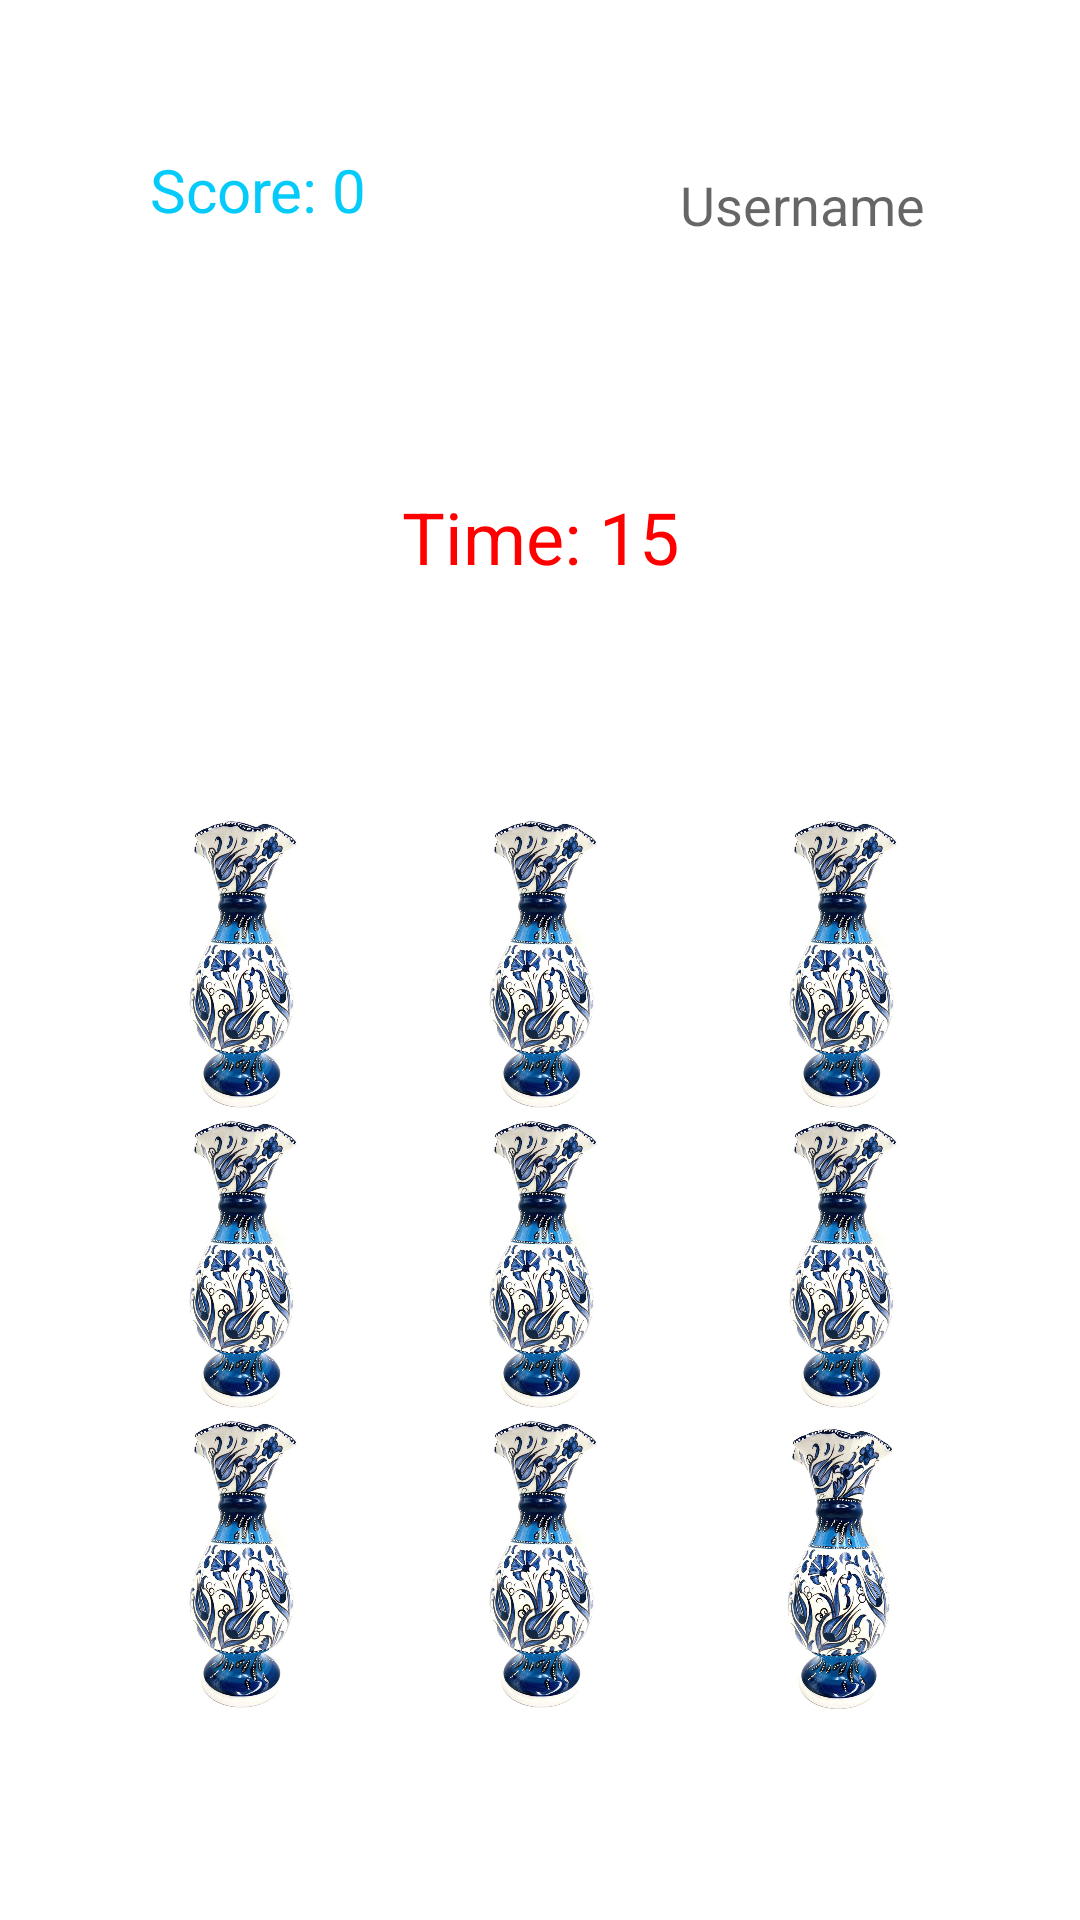

Layout XML and referenced resources for this Android screen:
<!-- AndroidManifest.xml: application theme Theme.VazoYakala -->
<!-- res/layout/activity_game.xml -->
<?xml version="1.0" encoding="utf-8"?>
<androidx.constraintlayout.widget.ConstraintLayout xmlns:android="http://schemas.android.com/apk/res/android"
    xmlns:app="http://schemas.android.com/apk/res-auto"
    xmlns:tools="http://schemas.android.com/tools"
    android:layout_width="match_parent"
    android:layout_height="match_parent"
    tools:context=".GameActivity">

    <TextView
        android:id="@+id/timeText"
        android:layout_width="187dp"
        android:layout_height="40dp"
        android:layout_marginTop="132dp"
        android:gravity="center"
        android:text="Time: 15"
        android:textColor="#FF0000"
        android:textColorHighlight="#3F51B5"
        android:textSize="24sp"
        app:layout_constraintBottom_toTopOf="@+id/gridLayout4"
        app:layout_constraintEnd_toEndOf="parent"
        app:layout_constraintStart_toStartOf="parent"
        app:layout_constraintTop_toTopOf="parent"
        app:layout_constraintVertical_bias="0.275" />

    <TextView
        android:id="@+id/usernameText10"
        android:layout_width="159dp"
        android:layout_height="41dp"
        android:hint="Username"
        android:textAlignment="center"
        android:textSize="18sp"
        app:layout_constraintBottom_toTopOf="@+id/timeText"
        app:layout_constraintEnd_toEndOf="parent"
        app:layout_constraintHorizontal_bias="0.936"
        app:layout_constraintStart_toStartOf="parent"
        app:layout_constraintTop_toTopOf="parent"
        app:layout_constraintVertical_bias="0.475" />

    <GridLayout
        android:id="@+id/gridLayout4"
        android:layout_width="296dp"
        android:layout_height="303dp"
        app:layout_constraintBottom_toBottomOf="parent"
        app:layout_constraintEnd_toEndOf="parent"
        app:layout_constraintHorizontal_bias="0.495"
        app:layout_constraintStart_toStartOf="parent"
        app:layout_constraintTop_toTopOf="parent"
        app:layout_constraintVertical_bias="0.803">

        <ImageView
            android:id="@+id/vazo1"
            android:layout_width="100dp"
            android:layout_height="100dp"
            android:layout_row="0"
            android:layout_column="0"
            android:onClick="increaseScore"
            app:srcCompat="@drawable/vazo"
            tools:ignore="SpeakableTextPresentCheck" />

        <ImageView
            android:id="@+id/imageView3"
            android:layout_width="100dp"
            android:layout_height="100dp"
            android:layout_row="0"
            android:layout_column="1"
            android:onClick="increaseScore"
            app:srcCompat="@drawable/vazo"
            tools:ignore="SpeakableTextPresentCheck" />

        <ImageView
            android:id="@+id/imageView4"
            android:layout_width="100dp"
            android:layout_height="100dp"
            android:layout_row="0"
            android:layout_column="2"
            android:onClick="increaseScore"
            app:srcCompat="@drawable/vazo"
            tools:ignore="SpeakableTextPresentCheck" />

        <ImageView
            android:id="@+id/imageView5"
            android:layout_width="100dp"
            android:layout_height="100dp"
            android:layout_row="1"
            android:layout_column="0"
            android:onClick="increaseScore"
            app:srcCompat="@drawable/vazo"
            tools:ignore="SpeakableTextPresentCheck" />

        <ImageView
            android:id="@+id/imageView6"
            android:layout_width="100dp"
            android:layout_height="100dp"
            android:layout_row="1"
            android:layout_column="1"
            android:onClick="increaseScore"
            app:srcCompat="@drawable/vazo"
            tools:ignore="SpeakableTextPresentCheck" />

        <ImageView
            android:id="@+id/imageView7"
            android:layout_width="100dp"
            android:layout_height="100dp"
            android:layout_row="1"
            android:layout_column="2"
            android:onClick="increaseScore"
            app:srcCompat="@drawable/vazo"
            tools:ignore="SpeakableTextPresentCheck" />

        <ImageView
            android:id="@+id/imageView8"
            android:layout_width="100dp"
            android:layout_height="100dp"
            android:layout_row="2"
            android:layout_column="0"
            android:onClick="increaseScore"
            app:srcCompat="@drawable/vazo"
            tools:ignore="SpeakableTextPresentCheck" />

        <ImageView
            android:id="@+id/imageView9"
            android:layout_width="100dp"
            android:layout_height="100dp"
            android:layout_row="2"
            android:layout_column="1"
            android:onClick="increaseScore"
            app:srcCompat="@drawable/vazo"
            tools:ignore="SpeakableTextPresentCheck" />

        <ImageView
            android:id="@+id/imageView10"
            android:layout_width="98dp"
            android:layout_height="103dp"
            android:layout_row="2"
            android:layout_column="2"
            android:onClick="increaseScore"
            app:srcCompat="@drawable/vazo"
            tools:ignore="SpeakableTextPresentCheck" />
    </GridLayout>

    <TextView
        android:id="@+id/scoreText"
        android:layout_width="147dp"
        android:layout_height="39dp"
        android:layout_marginBottom="188dp"
        android:gravity="center"
        android:text="Score: 0"
        android:textColor="#05CBFB"
        android:textSize="20sp"
        app:layout_constraintBottom_toTopOf="@+id/gridLayout4"
        app:layout_constraintEnd_toEndOf="parent"
        app:layout_constraintHorizontal_bias="0.06"
        app:layout_constraintStart_toStartOf="parent" />
</androidx.constraintlayout.widget.ConstraintLayout>
<!-- resources referenced by this layout -->
<resources>
  <!-- drawable vazo: jpg bitmap (drawable, 98673 bytes) -->
  <style name="Theme.VazoYakala" parent="Theme.MaterialComponents.DayNight.NoActionBar">
          
          <item name="colorPrimary">@color/purple_500</item>
          <item name="colorPrimaryVariant">@color/purple_700</item>
          <item name="colorOnPrimary">@color/white</item>
          
          <item name="colorSecondary">@color/teal_200</item>
          <item name="colorSecondaryVariant">@color/teal_700</item>
          <item name="colorOnSecondary">@color/black</item>
          
          <item name="android:statusBarColor" tools:targetApi="l">?attr/colorPrimaryVariant</item>
          
      </style>
  <!-- not gathered from this repository: default colours our renderer supplied (Android Studio template values) -->
  <color name="purple_500">#FF6200EE</color>
  <color name="purple_700">#FF3700B3</color>
  <color name="teal_200">#FF03DAC5</color>
  <color name="teal_700">#FF018786</color>
  <color name="black">#FF000000</color>
  <color name="white">#FFFFFFFF</color>
</resources>
